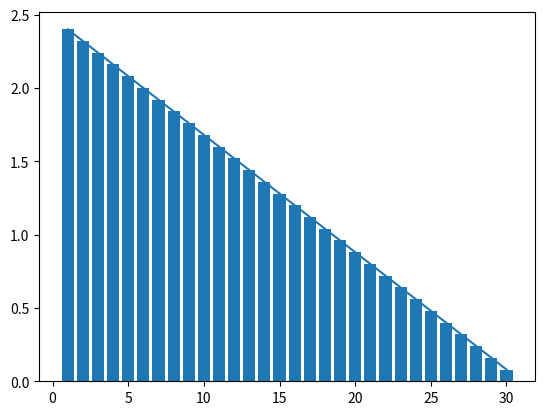

Reproduce this figure in Python.
#%%Exercício 1 Modulo ES

import numpy as np
import matplotlib.pyplot as plt
Dia=np.arange(1,31) #21
Estoque=np.zeros(30) #29
Estoque[0]=240 #8
for t in range(1,30):
    Estoque[t]=Estoque[t-1]-240/30 #18
Estocagem=0.30/30*Estoque #9
plt.plot(Dia,Estocagem) #27
plt.bar(Dia,Estocagem) #5
PerdaTotal=np.sum(Estocagem) #16
print(PerdaTotal)

#%%Exercício 2 Modulo ES
import numpy as np
mhp=int(100)
dhp=int(40)

mhg=int(30*0.5+50*0.4+70*0.1)
estoquehp=np.zeros(7)
estoquehg=np.zeros(7)
estoquehp[0]=1700
estoquehg[0]=720

for t in range(1,7):
    estoquehp[t]=estoquehp[t-1]-100
    estoquehg[t]=estoquehg[t-1]-42
custoestoquehp=0.05*estoquehp
custoestoquehg=0.05*estoquehg

custototal=np.sum(custoestoquehp)+np.sum(custoestoquehg)
print(custototal)

estoquehg2=np.zeros(30)
estoquehp2=np.zeros(30)
estoquehp2[0]=1700
estoquehg2[0]=720
for t in range(1,30):
    estoquehp2[t]=estoquehp2[t-1]-100
    estoquehg2[t]=estoquehg2[t-1]-42
    if estoquehp2[t]==0:
        print(t+1)
    if estoquehg2[t]==0:
        print(t+1)    



    


